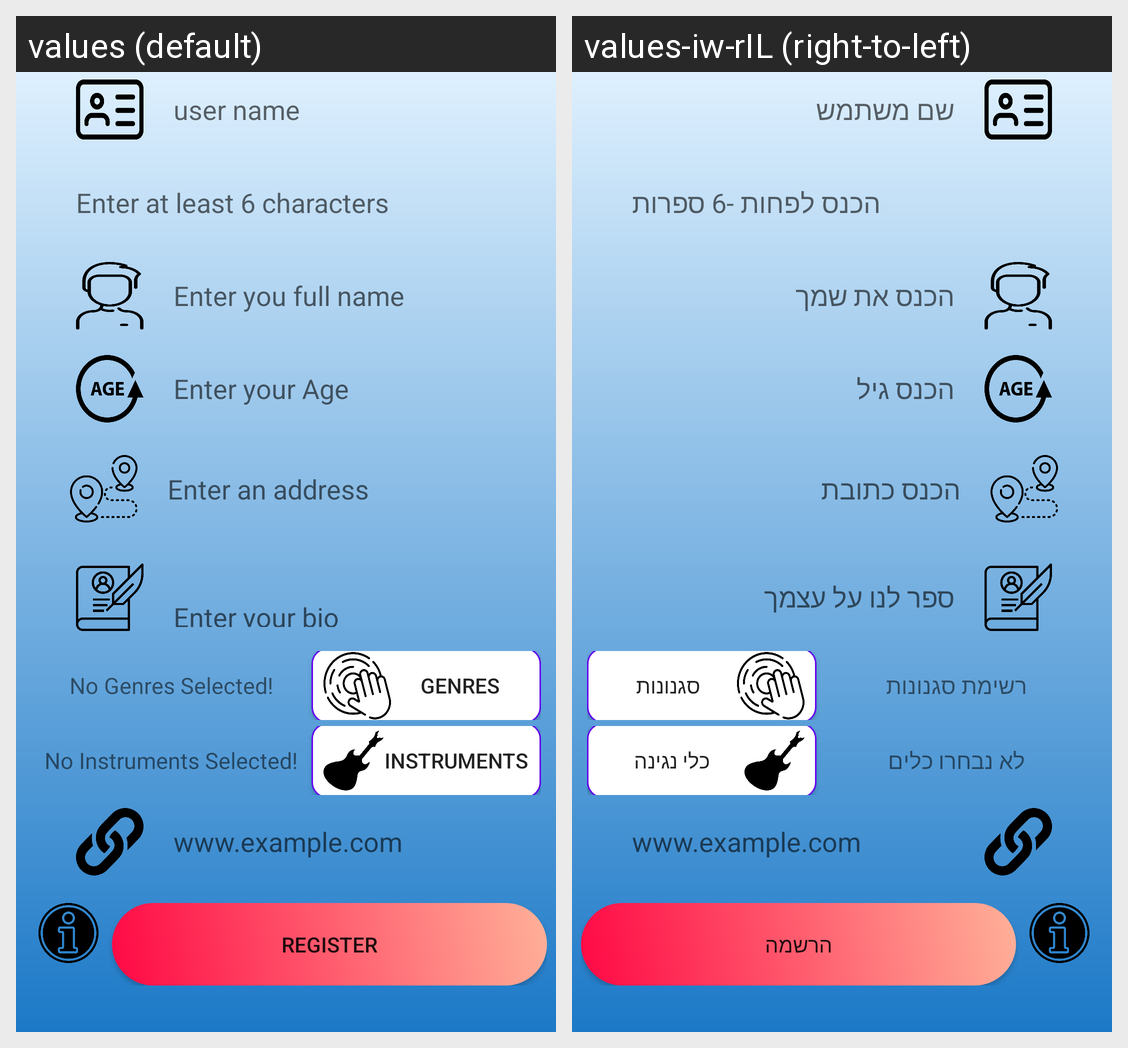

Strings drawn on this Android screen and how each of the app's shown locales translates them:
Android screen res/layout/activity_register.xml rendered under 2 locales, left to right: values (default), values-iw-rIL (right-to-left). Device: Nexus 5 (rendered at 1080×1920; each locale shown at half size, 540×960, under a caption strip naming it); theme AppTheme.
Strings drawn on this screen, with the default value and each locale's value (text and hints the layout hard-codes, and strings that could not be matched under every locale, appear in the picture but are not listed):

user_name
  values: user name
  values-iw-rIL: שם משתמש

enter_at_least_6_characters
  values: Enter at least 6 characters
  values-iw-rIL: הכנס לפחות -6 ספרות

enter_you_name
  values: Enter you full name
  values-iw-rIL: הכנס את שמך

enter_your_age
  values: Enter your Age
  values-iw-rIL: הכנס גיל

enter_an_address
  values: Enter an address
  values-iw-rIL: הכנס כתובת

enter_your_bio
  values: 
      Enter your bio
      
  values-iw-rIL: ספר לנו על עצמך

genres_select_text
  values: No Genres Selected!
  values-iw-rIL: רשימת סגנונות

genres
  values: Genres
  values-iw-rIL: סגנונות

instrument_select_text
  values: No Instruments Selected!
  values-iw-rIL: לא נבחרו כלים

instruments
  values: Instruments
  values-iw-rIL: כלי נגינה

website_example
  values: www.example.com
  values-iw-rIL: www.example.com  [not translated; the default value is used]

register
  values: Register
  values-iw-rIL: הרשמה
